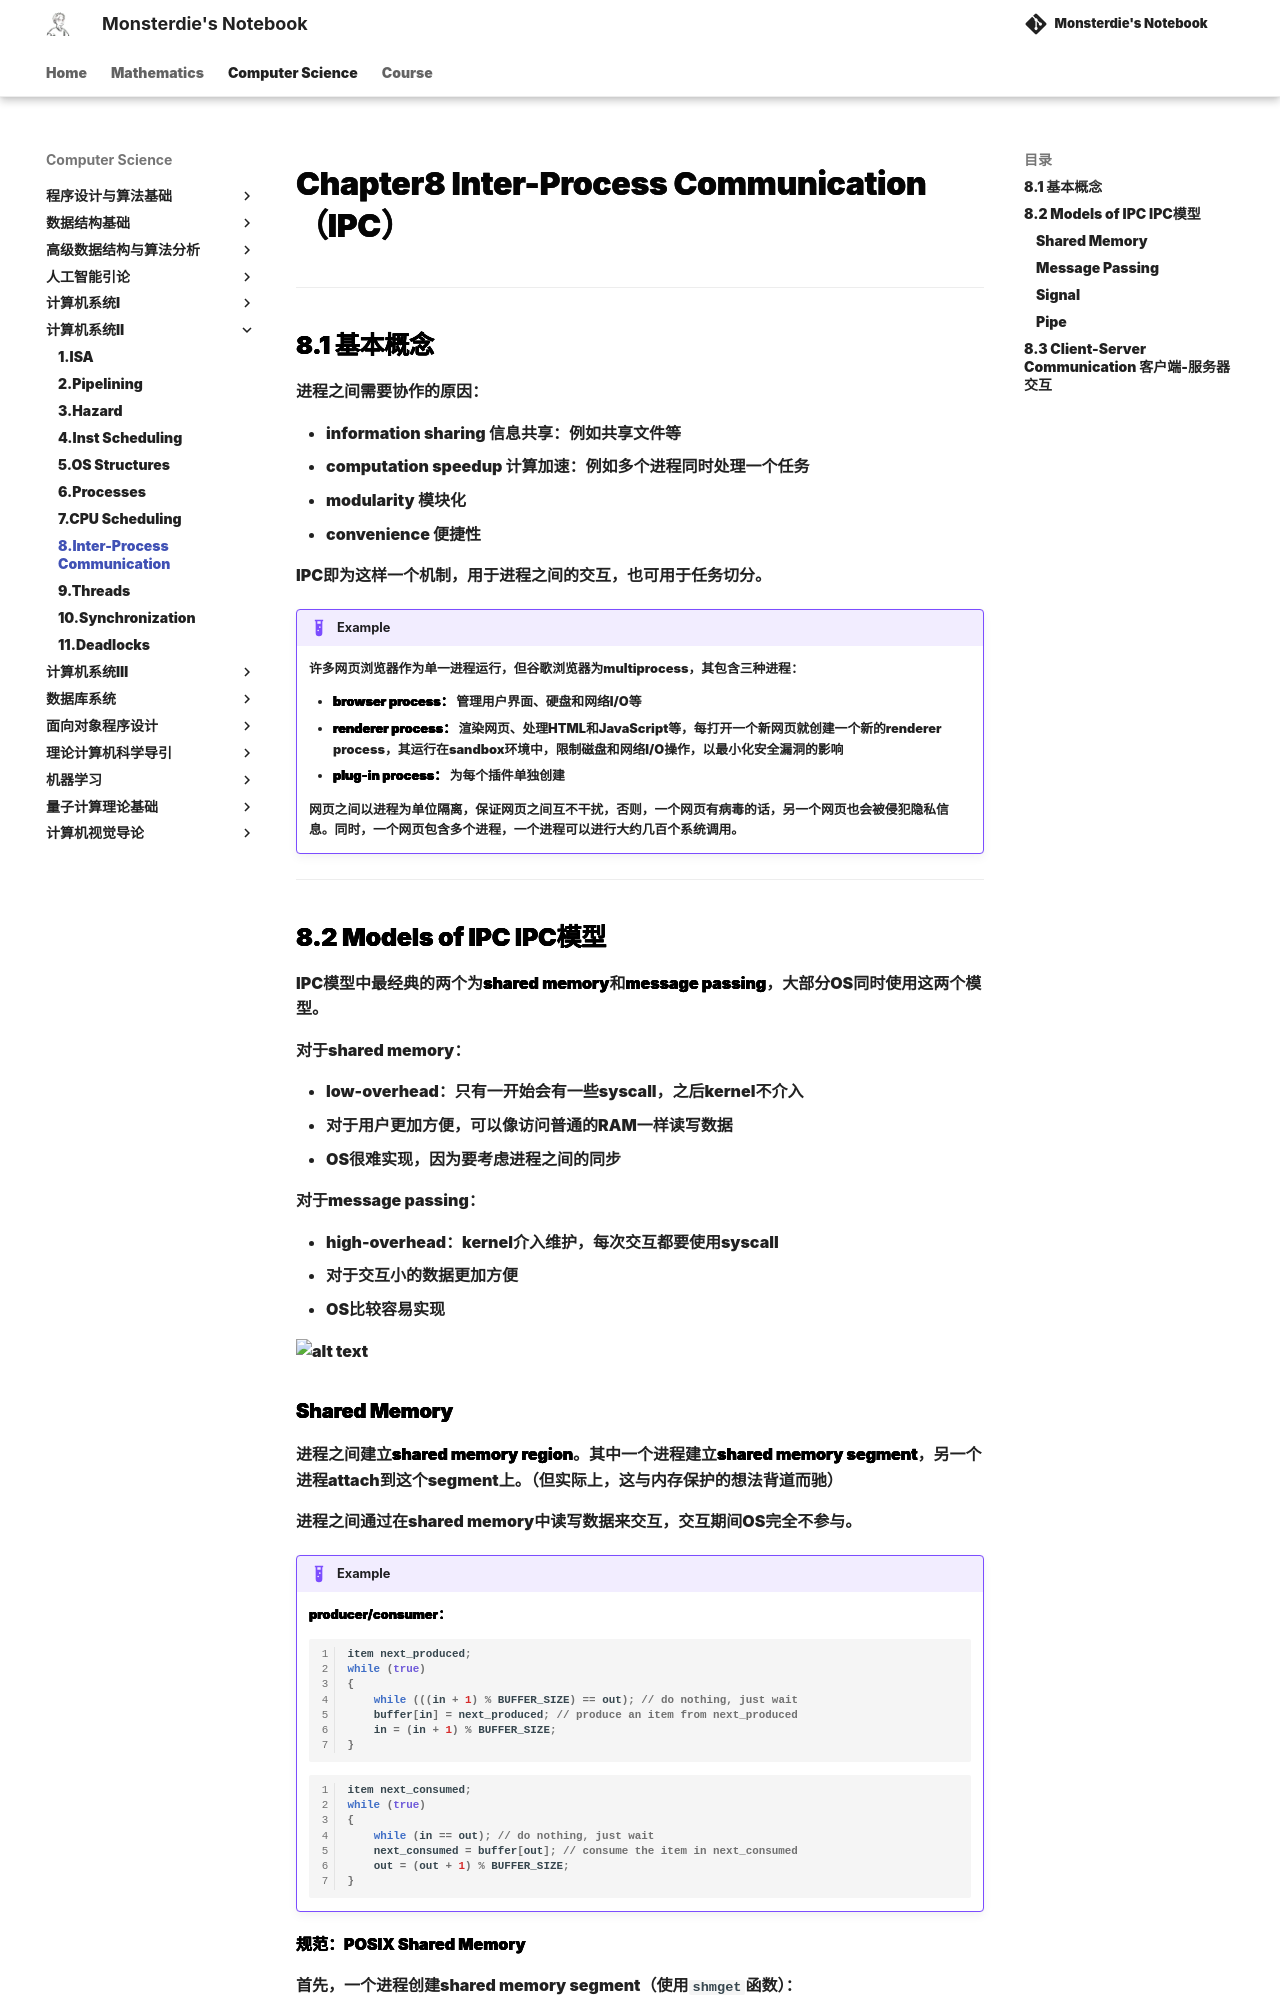

repository: monsterdie12138/Notebook · page: Computer Science/System2/Chapter8/index.html · generator: mkdocs

---
comments: true
---

<span style="font-family: 'Times New Roman';">

# Chapter8 Inter-Process Communication（IPC）

***

## 8.1 基本概念

进程之间需要协作的原因：

* information sharing 信息共享：例如共享文件等
* computation speedup 计算加速：例如多个进程同时处理一个任务
* modularity 模块化
* convenience 便捷性

IPC即为这样一个机制，用于进程之间的交互，也可用于任务切分。

!!! Example
    许多网页浏览器作为单一进程运行，但谷歌浏览器为multiprocess，其包含三种进程： 

    * **browser process：** 管理用户界面、硬盘和网络I/O等  
    * **renderer process：** 渲染网页、处理HTML和JavaScript等，每打开一个新网页就创建一个新的renderer process，其运行在sandbox环境中，限制磁盘和网络I/O操作，以最小化安全漏洞的影响  
    * **plug-in process：** 为每个插件单独创建

    网页之间以进程为单位隔离，保证网页之间互不干扰，否则，一个网页有病毒的话，另一个网页也会被侵犯隐私信息。同时，一个网页包含多个进程，一个进程可以进行大约几百个系统调用。

***

## 8.2 Models of IPC IPC模型

IPC模型中最经典的两个为**shared memory**和**message passing**，大部分OS同时使用这两个模型。

对于shared memory：

* low-overhead：只有一开始会有一些syscall，之后kernel不介入
* 对于用户更加方便，可以像访问普通的RAM一样读写数据
* OS很难实现，因为要考虑进程之间的同步

对于message passing：

* high-overhead：kernel介入维护，每次交互都要使用syscall
* 对于交互小的数据更加方便
* OS比较容易实现

![alt text](image/11.1.jpg)
